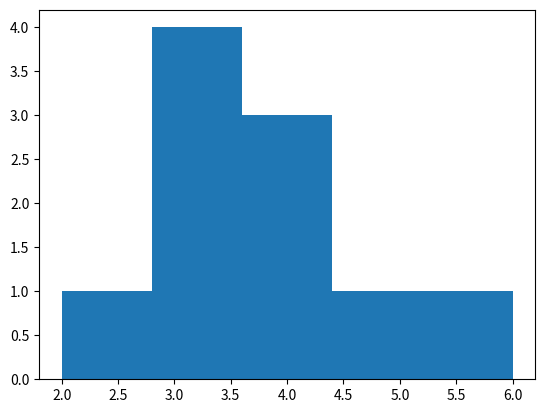

Python code for this plot:
from seaborn import histplot
import matplotlib.pyplot as plt

data = [3,4,2,4,3,5,3,6,4,3]
# histplot(data)
plt.hist(data, bins=5)

plt.show()
# matplotlib.pyplot.show()


